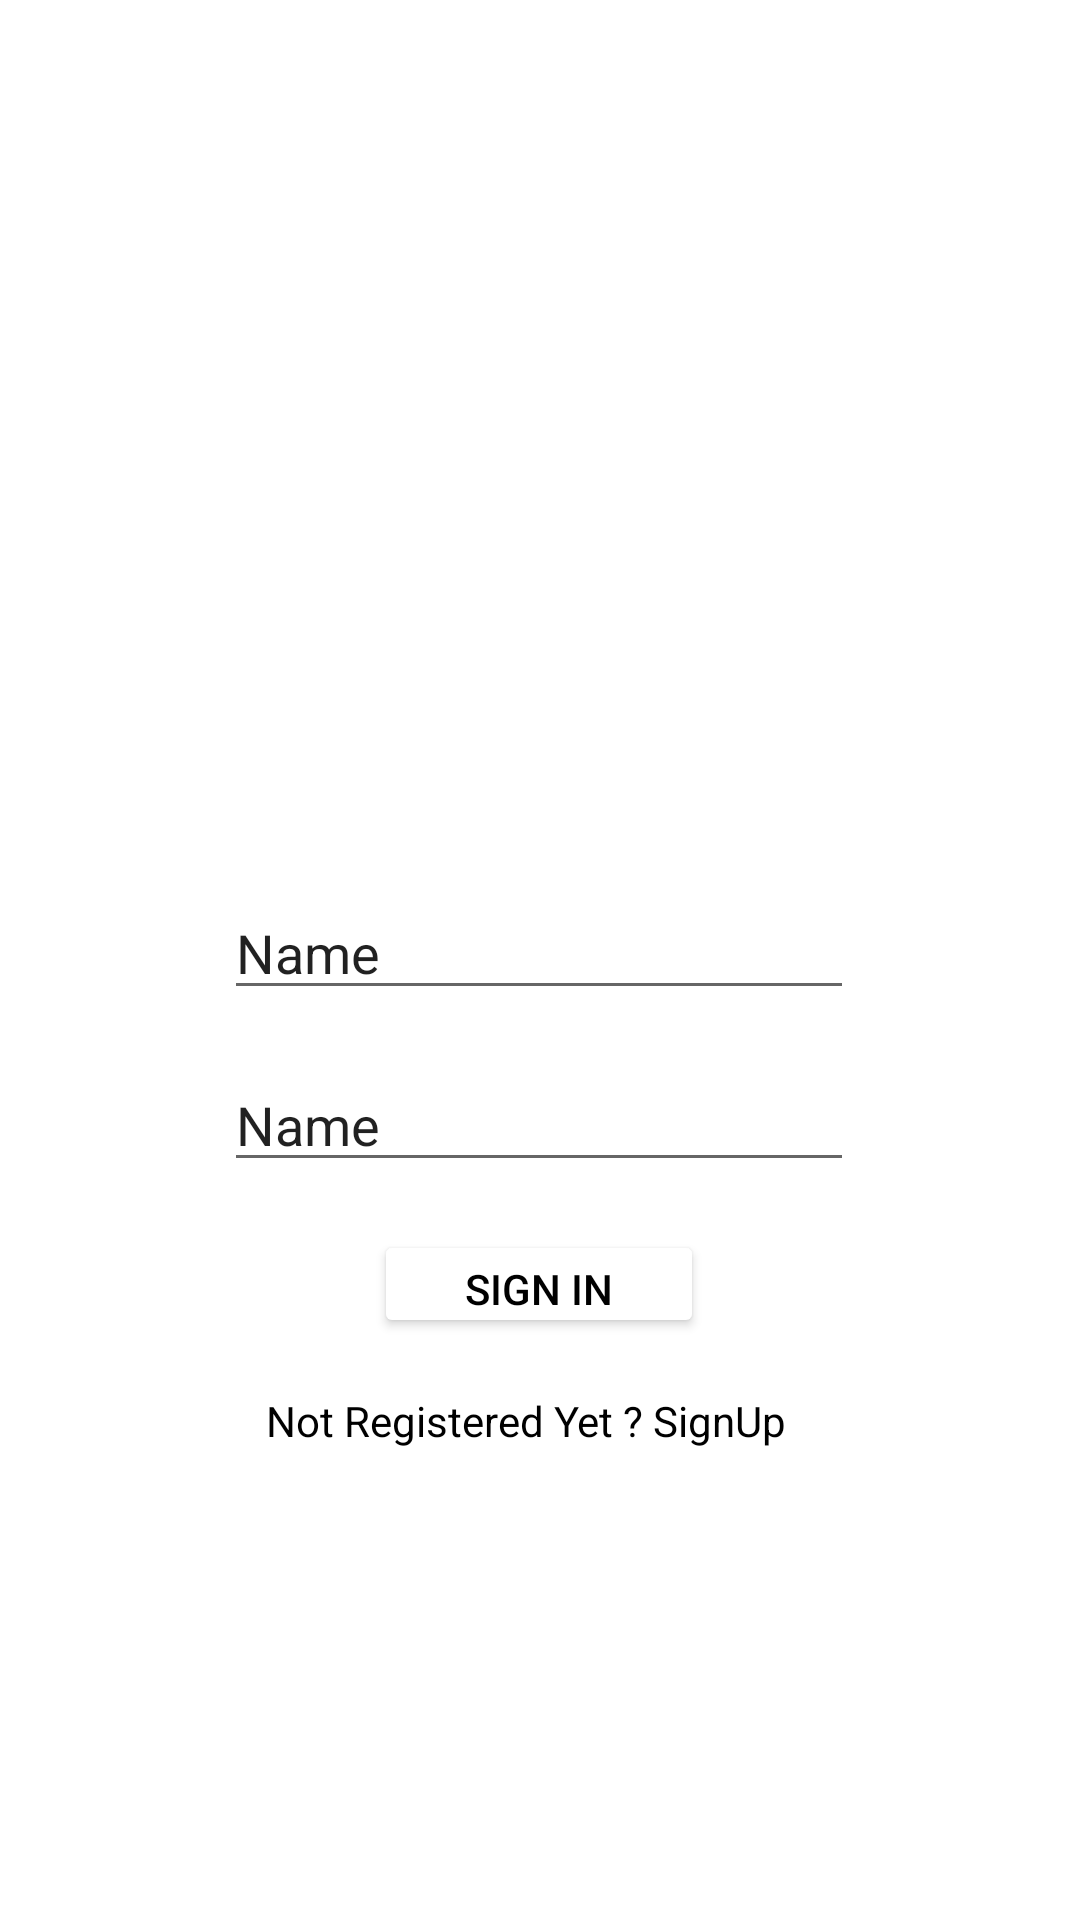

This screen was rendered from an Android layout file. Write that file and the resources it references.
<!-- AndroidManifest.xml: application theme Theme.HRM -->
<!-- res/layout/activity_loginpage.xml -->
<?xml version="1.0" encoding="utf-8"?>
<androidx.constraintlayout.widget.ConstraintLayout xmlns:android="http://schemas.android.com/apk/res/android"
    xmlns:app="http://schemas.android.com/apk/res-auto"
    xmlns:tools="http://schemas.android.com/tools"
    android:layout_width="match_parent"
    android:layout_height="match_parent"
    tools:context=".Loginpage">


    <ImageView
        android:id="@+id/imageView"
        android:layout_width="wrap_content"
        android:layout_height="wrap_content"
        android:layout_marginBottom="60dp"
        app:layout_constraintBottom_toTopOf="@+id/Username"
        app:layout_constraintEnd_toEndOf="parent"
        app:layout_constraintHorizontal_bias="0.498"
        app:layout_constraintStart_toStartOf="parent"
        app:srcCompat="@drawable/ic_launcher_background"
        tools:ignore="VectorDrawableCompat" />

    <EditText
        android:id="@+id/Username"
        android:layout_width="wrap_content"
        android:layout_height="wrap_content"
        android:layout_marginBottom="16dp"
        android:ems="10"
        android:inputType="textPersonName"
        android:text="Name"
        app:layout_constraintBottom_toTopOf="@+id/password"
        app:layout_constraintEnd_toEndOf="parent"
        app:layout_constraintHorizontal_bias="0.497"
        app:layout_constraintStart_toStartOf="parent" />

    <EditText
        android:id="@+id/password"
        android:layout_width="wrap_content"
        android:layout_height="wrap_content"
        android:layout_marginBottom="16dp"
        android:ems="10"
        android:inputType="textPersonName"
        android:text="Name"
        app:layout_constraintBottom_toTopOf="@+id/manual_sign_button"
        app:layout_constraintEnd_toEndOf="@+id/Username"
        app:layout_constraintStart_toStartOf="@+id/Username" />

    <Button
        android:id="@+id/manual_sign_button"
        android:layout_width="110dp"
        android:layout_height="36dp"
        android:backgroundTint="#fff"
        android:layout_marginBottom="18dp"
        android:text="@string/manual_signIn"
        android:textColor="@color/black"
        app:layout_constraintBottom_toTopOf="@+id/not_registered"
        app:layout_constraintEnd_toEndOf="@+id/password"
        app:layout_constraintStart_toStartOf="@+id/password"
        tools:targetApi="lollipop" />

    <TextView
        android:id="@+id/not_registered"
        android:layout_width="182dp"
        android:layout_height="26dp"
        android:layout_marginBottom="150dp"
        android:text="@string/not_register"
        android:textColor="@color/black"
        app:layout_constraintBottom_toBottomOf="parent"
        app:layout_constraintEnd_toEndOf="@+id/manual_sign_button"
        app:layout_constraintStart_toStartOf="@+id/manual_sign_button" />

</androidx.constraintlayout.widget.ConstraintLayout>
<!-- resources referenced by this layout -->
<resources>
  <string name="manual_signIn">Sign In</string>
  <string name="not_register">Not Registered Yet ? SignUp</string>
  <style name="Theme.HRM" parent="Theme.MaterialComponents.DayNight.DarkActionBar">
          
          <item name="colorPrimary">@color/purple_500</item>
          <item name="colorPrimaryVariant">@color/purple_700</item>
          <item name="colorOnPrimary">@color/white</item>
          
          <item name="colorSecondary">@color/teal_200</item>
          <item name="colorSecondaryVariant">@color/teal_700</item>
          <item name="colorOnSecondary">@color/black</item>
          
          <item name="android:statusBarColor" tools:targetApi="l">?attr/colorPrimaryVariant</item>
          
      </style>
  <!-- not gathered from this repository: default colours our renderer supplied (Android Studio template values) -->
  <color name="purple_500">#FF6200EE</color>
  <color name="purple_700">#FF3700B3</color>
  <color name="teal_200">#FF03DAC5</color>
  <color name="teal_700">#FF018786</color>
  <color name="black">#FF000000</color>
  <color name="white">#FFFFFFFF</color>
</resources>
